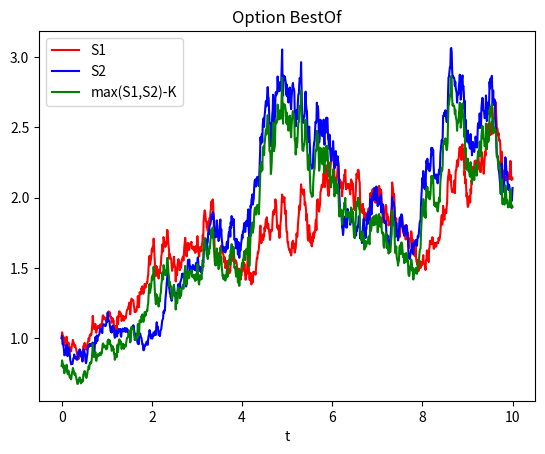

Write Python code to recreate this figure.
import numpy as np
import math as m
import matplotlib.pyplot as plt

np.random.seed(1)
dt=0.01
sigma1=0.25
sigma2=0.3
r=0.01
rho=0.5

t=np.linspace(0,10,1001)
x=np.linspace(-10,10,1001)
N1=np.random.normal(0,m.sqrt(dt),1000)
N3=np.random.normal(0,m.sqrt(dt),1000)

W1=np.concatenate((np.array([0]),np.cumsum(N1)))
W3=np.concatenate((np.array([0]),np.cumsum(N3)))
W2=rho*W1 + m.sqrt(1-rho*rho)*W3

S1=np.exp((r-sigma1**2/2)*t + sigma1*W1)
S2=np.exp((r-sigma2**2/2)*t + sigma1*W2)

K=0.2

plt.plot(t,S1,color='r',label='S1')
plt.plot(t,S2,color='b',label='S2')
#np.maximum(S1,0)
plt.plot(t,np.maximum(S1,S2)-K,color='g',label='max(S1,S2)-K')
""" plt.plot(x,np.maximum(x-K,0),label="(x-K)+")
plt.plot(x,np.maximum(K-x,0),label="(K-x)+") """
plt.xlabel("t")
plt.title("Option BestOf")
plt.legend()
plt.show()